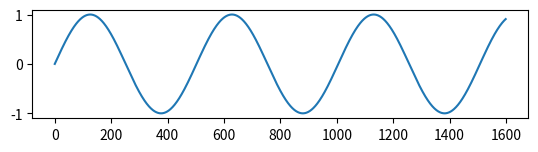

This chart was generated by the following Python code:
import matplotlib.pyplot as plt
import numpy as np
freq = 10
samp = 1600
sine_wave = [np.sin(2 * freq * x / samp) for x in range(samp)]

plt.subplot(3, 1, 1)
plt.plot(sine_wave)
plt.show()
